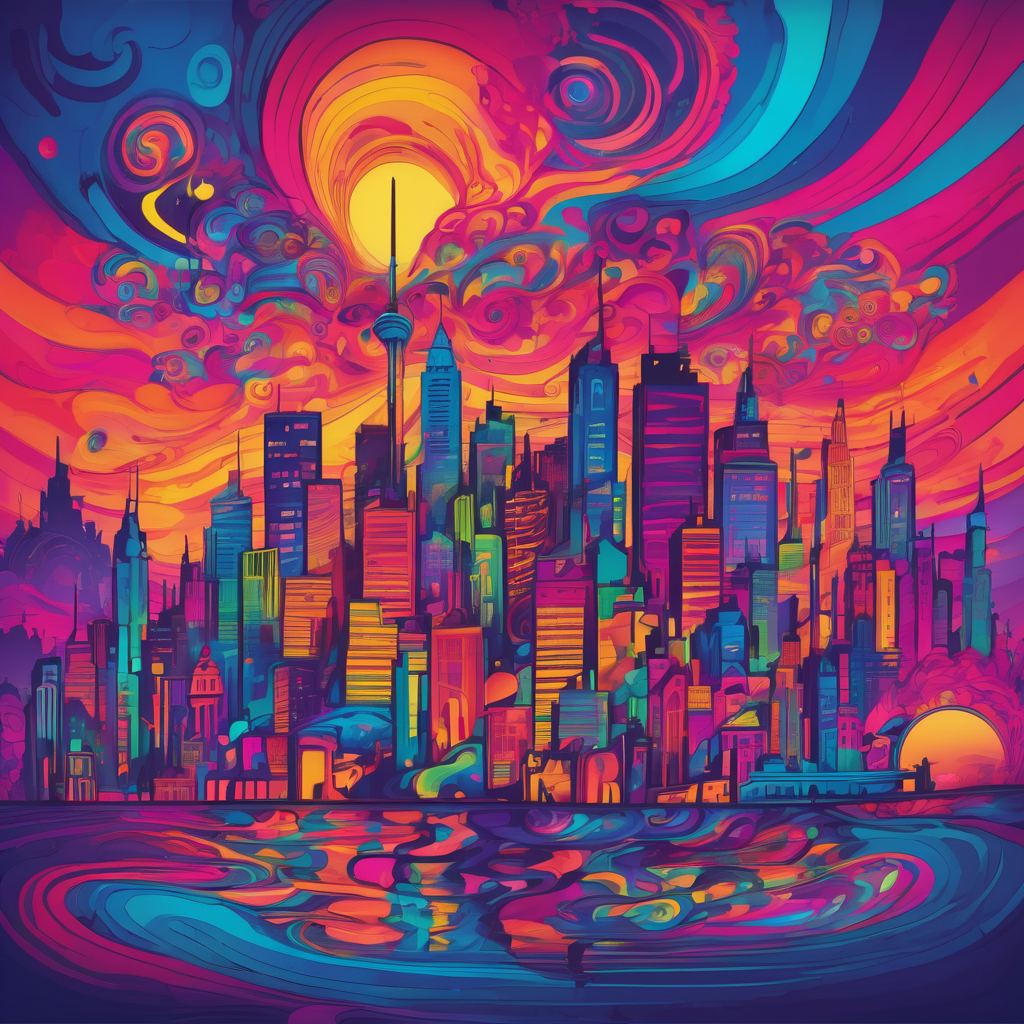
Generation parameters embedded in this image by AUTOMATIC1111 Stable Diffusion web UI or a fork of it (Forge, ...) (PNG 'parameters' text chunk):
Psychedelic style skyline city, at sunset . Vibrant colors, swirling patterns, abstract forms, surreal, trippy
Negative prompt: monochrome, black and white, low contrast, realistic, photorealistic, plain, simple
Steps: 20, Sampler: DPM++ 2M SDE Karras, CFG scale: 7, Seed: 2961052946, Size: 1024x1024, Model hash: 0f1b80cfe8, Model: dreamshaperXL10_alpha2Xl10, Style Selector Enabled: True, Style Selector Randomize: False, Style Selector Style: base, Version: v1.5.1-2-g4844bacd